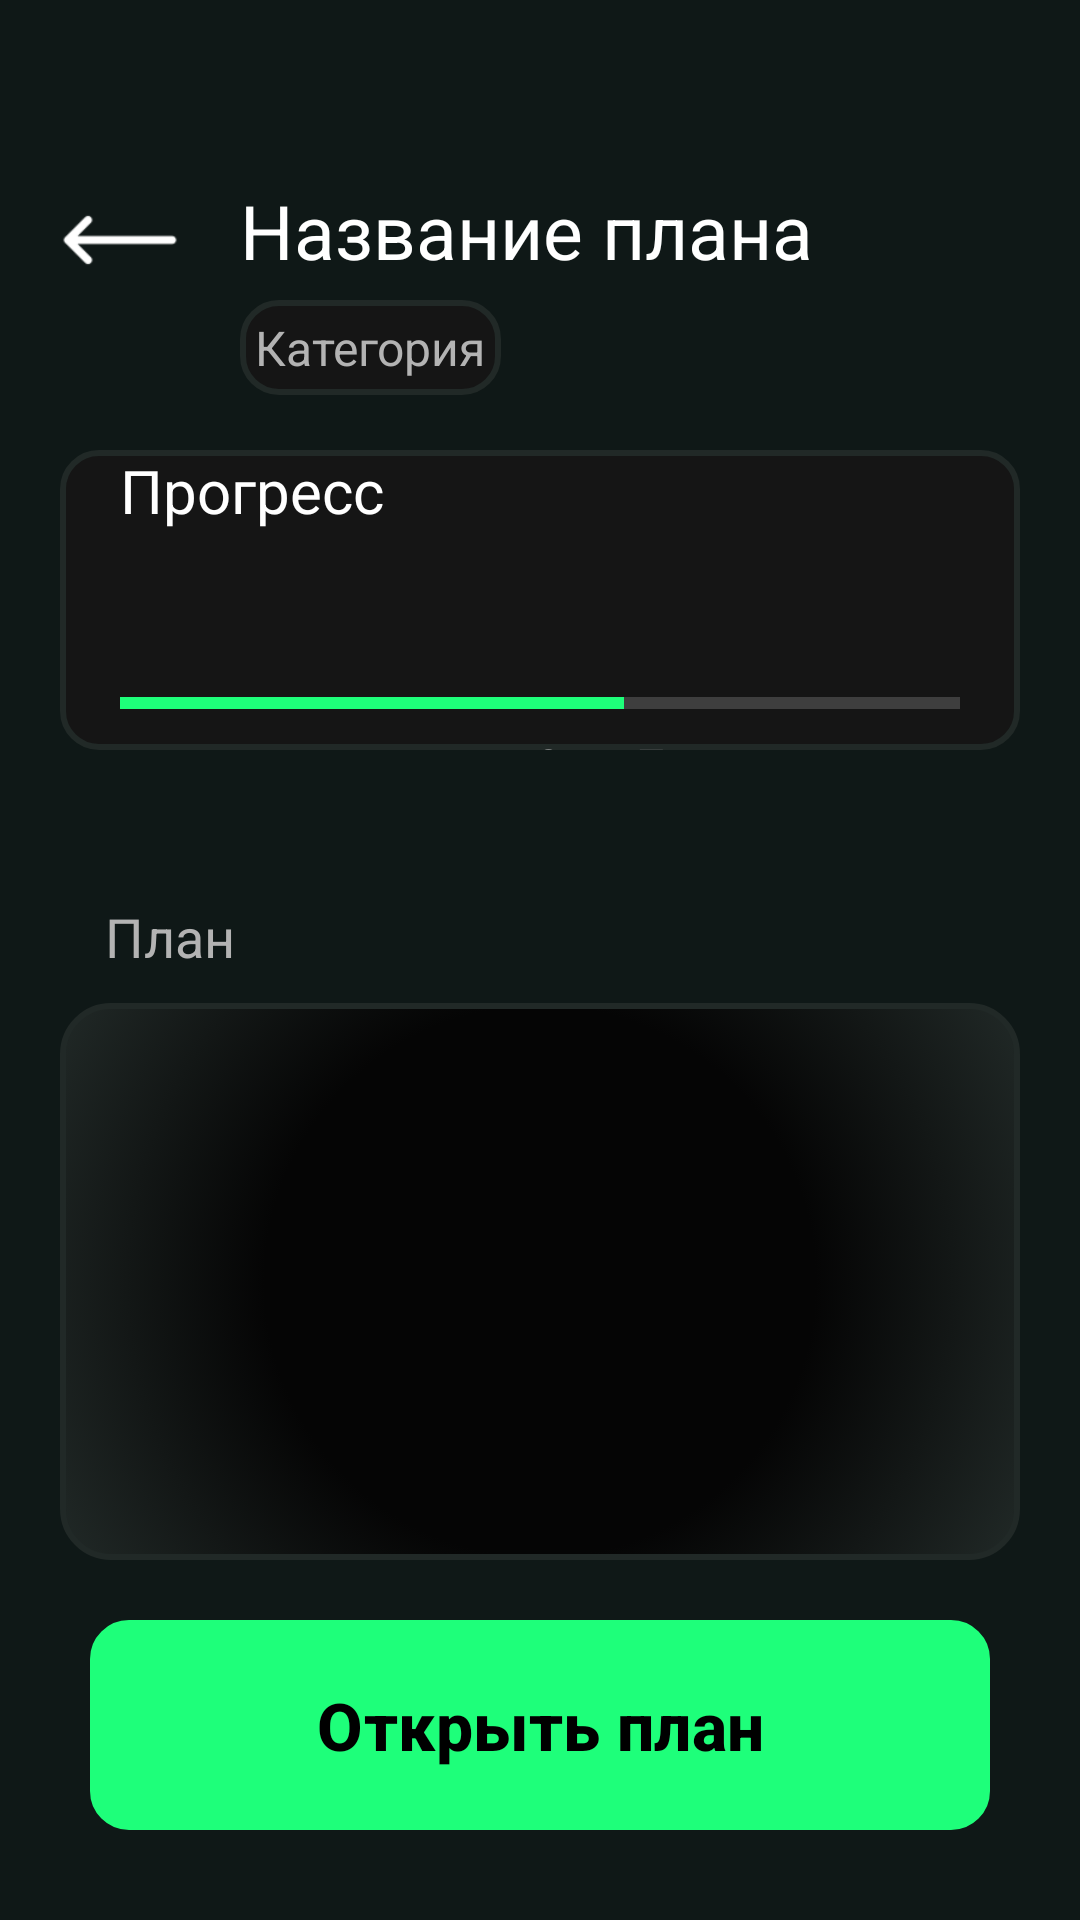

Reconstruct the res/layout file that produces this screen, plus the resources it refers to.
<!-- AndroidManifest.xml: application theme Theme.Planova -->
<!-- res/layout/activity_goal_list.xml -->
<?xml version="1.0" encoding="utf-8"?>
<androidx.constraintlayout.widget.ConstraintLayout xmlns:android="http://schemas.android.com/apk/res/android"
    xmlns:app="http://schemas.android.com/apk/res-auto"
    xmlns:tools="http://schemas.android.com/tools"
    android:id="@+id/main"
    android:layout_width="match_parent"
    android:layout_height="match_parent"
    android:background="#0F1817"
    tools:context=".Goal_List">

    
    <ImageView
        android:id="@+id/backArrow"
        android:layout_width="40dp"
        android:layout_height="60dp"
        android:layout_marginStart="20dp"
        android:layout_marginTop="50dp"
        app:layout_constraintStart_toStartOf="parent"
        app:layout_constraintTop_toTopOf="parent"
        app:srcCompat="@drawable/ic_left_arrow"
        app:tint="@color/white" />

    
    <TextView
        android:id="@+id/titleGenerating"
        android:layout_width="wrap_content"
        android:layout_height="wrap_content"
        android:text="@string/namePlanGL"
        android:textColor="@color/white"
        android:textSize="25sp"
        android:textAlignment="center"
        app:layout_constraintStart_toStartOf="parent"
        app:layout_constraintTop_toTopOf="parent"
        android:layout_marginTop="60dp"
        android:layout_marginStart="80dp"/>

    
    <TextView
        android:id="@+id/titleCategory"
        android:layout_width="wrap_content"
        android:layout_height="wrap_content"
        android:text="@string/categoryGL"
        android:textColor="@color/dark_text_secondary"
        android:textSize="16sp"
        android:padding="5dp"
        android:background="@drawable/button_background"
        android:textAlignment="center"
        app:layout_constraintStart_toStartOf="parent"
        app:layout_constraintTop_toTopOf="parent"
        android:layout_marginTop="100dp"
        android:layout_marginStart="80dp"/>

    
    <LinearLayout
        android:id="@+id/llSave"
        android:layout_width="match_parent"
        android:layout_height="100dp"
        android:orientation="vertical"
        android:gravity="center"
        android:background="@drawable/button_background"
        android:layout_marginStart="20dp"
        android:layout_marginEnd="20dp"
        android:layout_marginTop="150dp"
        app:layout_constraintStart_toStartOf="parent"
        app:layout_constraintTop_toTopOf="parent">

        <LinearLayout
            android:layout_width="match_parent"
            android:layout_height="wrap_content"
            android:orientation="horizontal">
            <TextView
                android:layout_width="wrap_content"
                android:layout_height="wrap_content"
                android:layout_marginStart="20dp"
                android:text="@string/progres"
                android:textColor="@color/white"
                android:textSize="20sp" />

            <TextView
                android:id="@+id/tvProgress"
                android:layout_width="wrap_content"
                android:layout_height="wrap_content"
                android:layout_marginEnd="20dp"
                android:text="@string/_60"
                android:textColor="@color/white"
                android:textSize="20sp"
                android:layout_marginStart="200dp"/>
        </LinearLayout>

        <ProgressBar
            android:id="@+id/progressBar"
            style="?android:attr/progressBarStyleHorizontal"
            android:layout_width="match_parent"
            android:layout_height="20dp"
            android:progress="60"
            android:max="100"
            android:layout_marginStart="20dp"
            android:layout_marginEnd="20dp"
            android:progressTint="@color/neon_green"
            android:progressBackgroundTint="@color/dark_text_secondary" />

        <TextView
            android:id="@+id/tvDaysInfo"
            android:layout_width="wrap_content"
            android:layout_height="wrap_content"
            android:text="@string/_0_7"
            android:textColor="@color/dark_text_secondary"
            android:textSize="16sp"/>
    </LinearLayout>

    
    <TextView
        android:id="@+id/subtitle2"
        android:layout_width="wrap_content"
        android:layout_height="wrap_content"
        android:text="@string/Plan"
        android:textColor="@color/dark_text_secondary"
        android:textSize="18sp"
        app:layout_constraintStart_toStartOf="parent"
        app:layout_constraintTop_toTopOf="parent"
        android:layout_marginTop="300dp"
        android:layout_marginStart="35dp"/>

    
    <androidx.recyclerview.widget.RecyclerView
        android:id="@+id/rvSteps"
        android:layout_width="match_parent"
        android:layout_height="0dp"
        android:layout_marginTop="10dp"
        android:padding="10dp"
        android:background="@drawable/card_background"
        android:nestedScrollingEnabled="false"
        app:layout_constraintStart_toStartOf="parent"
        app:layout_constraintTop_toBottomOf="@+id/subtitle2"
        app:layout_constraintEnd_toEndOf="parent"
        app:layout_constraintBottom_toTopOf="@+id/btnSave"
        android:layout_marginStart="20dp"
        android:layout_marginEnd="20dp"
        android:layout_marginBottom="20dp"
        app:layout_constraintVertical_chainStyle="packed"/>

    
    <com.google.android.material.button.MaterialButton
        android:id="@+id/btnSave"
        android:layout_width="300dp"
        android:layout_height="70dp"
        android:layout_marginTop="20dp"
        android:text="@string/openPlan"
        android:textSize="22sp"
        android:textStyle="bold"
        android:background="@drawable/button_background"
        android:backgroundTint="@color/neon_green_dark"
        android:textColor="@color/black"
        app:layout_constraintStart_toStartOf="parent"
        app:layout_constraintEnd_toEndOf="parent"
        android:layout_marginBottom="30dp"
        app:layout_constraintBottom_toBottomOf="parent"/>


</androidx.constraintlayout.widget.ConstraintLayout>
<!-- resources referenced by this layout -->
<resources>
  <color name="black">#000000</color>
  <color name="dark_text_secondary">#B3B3B3</color>
  <color name="neon_green">#1EFF7A</color>
  <color name="neon_green_dark">#05D754</color>
  <color name="white">#FFFFFF</color>
  <!-- drawable button_background (drawable) -->
  <?xml version="1.0" encoding="utf-8"?>
  <selector xmlns:android="http://schemas.android.com/apk/res/android">
      
      <item android:state_checked="false">
          <shape android:shape="rectangle">
              <solid android:color="@color/dark_card" />
              <stroke
                  android:width="2dp"
                  android:color="@color/green_border" />
              <corners android:radius="12dp" />
          </shape>
      </item>
  
      
      <item android:state_checked="true">
          <shape android:shape="rectangle">
              <solid android:color="@color/light_card" />
              <stroke
                  android:width="2dp"
                  android:color="@color/light_border" />
              <corners android:radius="12dp" />
          </shape>
      </item>
  </selector>
  <string name="Plan">План</string>
  <string name="_0_7">день 0 из 7</string>
  <string name="_60">60%</string>
  <string name="categoryGL">Категория</string>
  <string name="namePlanGL">Название плана</string>
  <string name="openPlan">Открыть план</string>
  <string name="progres">Прогресс</string>
  <style name="Theme.Planova" parent="Base.Theme.Planova" />
  <color name="dark_card">#151515</color>
  <color name="green_border">#212927</color>
  <color name="light_card">#FFFFFF</color>
  <color name="light_border">#E0E0E0</color>
  <color name="dark_background">#050505</color>
  <color name="light_background">#F5F5F5</color>
  <style name="Base.Theme.Planova" parent="Theme.Material3.Light.NoActionBar">
          
          <item name="colorPrimary">@color/neon_green</item>
          <item name="colorPrimaryVariant">@color/neon_green_dark</item>
          <item name="colorSecondary">@color/neon_green</item>
          <item name="colorOnPrimary">@color/black</item>
          <item name="colorOnSecondary">@color/black</item>
  
          
          <item name="android:windowBackground">@color/light_background</item>
          <item name="colorSurface">@color/light_surface</item>
          <item name="colorOnSurface">@color/light_text_primary</item>
  
          
          <item name="android:statusBarColor">@color/light_background</item>
          <item name="android:navigationBarColor">@color/light_background</item>
  
          
          <item name="android:textColorPrimary">@color/light_text_primary</item>
          <item name="android:textColorSecondary">@color/light_text_secondary</item>
  
          
          <item name="cardBackgroundColor">@color/light_card</item>
          <item name="cardElevation">4dp</item>
      </style>
  <color name="light_surface">#FFFFFF</color>
  <color name="light_text_primary">#111111</color>
  <color name="light_text_secondary">#666666</color>
</resources>
